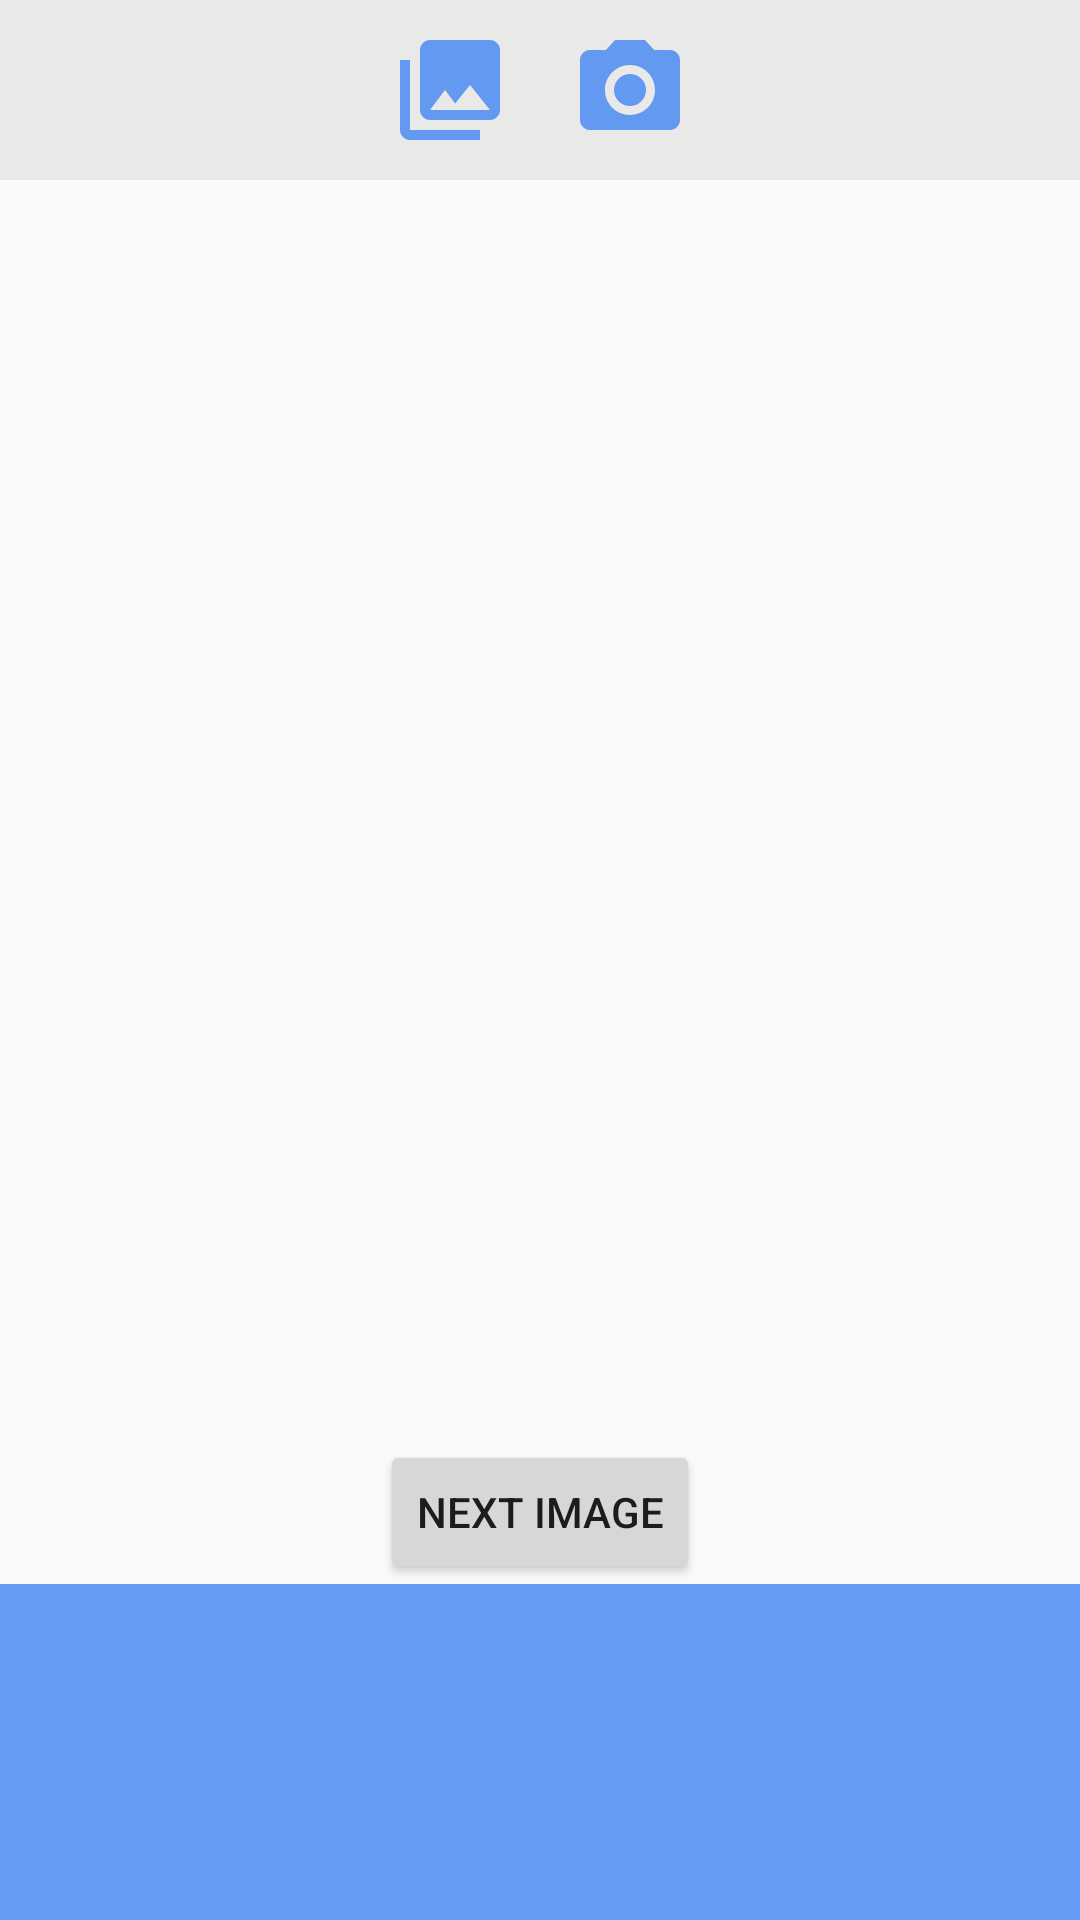

Layout XML and referenced resources for this Android screen:
<!-- AndroidManifest.xml: application theme MaterialTheme -->
<!-- res/layout/activity_still_image.xml -->
<?xml version="1.0" encoding="utf-8"?>
<RelativeLayout xmlns:android="http://schemas.android.com/apk/res/android"
    android:layout_width="match_parent"
    android:layout_height="match_parent">

    <LinearLayout
        android:id="@+id/header"
        android:layout_width="match_parent"
        android:layout_height="wrap_content"
        android:layout_alignParentTop="true"
        android:gravity="center_horizontal"
        android:background="@color/light_background"
        android:orientation="horizontal" >

        <ImageButton
            android:id="@+id/photo_library_button"
            android:layout_width="wrap_content"
            android:layout_height="wrap_content"
            android:layout_margin="10dp"
            android:background="@drawable/ic_photo_library"
            android:backgroundTint="@color/control_background"
        />

        <ImageButton
            android:id="@+id/photo_camera_button"
            android:layout_width="wrap_content"
            android:layout_height="wrap_content"
            android:layout_margin="10dp"
            android:background="@drawable/ic_photo_camera"
            android:backgroundTint="@color/control_background"
        />

    </LinearLayout>

    <ImageView
        android:id="@+id/image_preview"
        android:layout_width="match_parent"
        android:layout_height="match_parent"
        android:layout_below="@id/header"
        android:layout_above="@id/next_image_button"/>

    <Button
        android:id="@+id/next_image_button"
        android:layout_width="wrap_content"
        android:layout_height="wrap_content"
        android:layout_above="@id/footer"
        android:layout_centerHorizontal="true"
        android:text="@string/next_image"/>

    <FrameLayout
        android:id="@+id/footer"
        android:layout_width="match_parent"
        android:layout_height="@dimen/result_footer_height"
        android:layout_alignParentBottom="true"
        android:background="@color/control_background">

        <TextView
            android:id="@+id/result_text"
            android:layout_width="wrap_content"
            android:layout_height="wrap_content"
            android:paddingLeft="@dimen/result_text_padding"
            android:textColor="#FFF"
            android:textSize="@dimen/text_size"
            android:textStyle="bold"/>

    </FrameLayout>

</RelativeLayout>
<!-- resources referenced by this layout -->
<resources>
  <color name="control_background">#cc4285f4</color>
  <color name="light_background">#e9e9e9</color>
  <dimen name="result_footer_height">112dp</dimen>
  <dimen name="result_text_padding">40dp</dimen>
  <dimen name="text_size">20sp</dimen>
  <!-- drawable ic_photo_camera (drawable-anydpi) -->
  <vector xmlns:android="http://schemas.android.com/apk/res/android"
      android:width="40dp"
      android:height="40dp"
      android:viewportWidth="24"
      android:viewportHeight="24"
      android:tint="#FFFFFF">
      <path
          android:fillColor="#FF000000"
          android:pathData="M12,12m-3.2,0a3.2,3.2 0,1 1,6.4 0a3.2,3.2 0,1 1,-6.4 0"/>
      <path
          android:fillColor="#FF000000"
          android:pathData="M9,2L7.17,4L4,4c-1.1,0 -2,0.9 -2,2v12c0,1.1 0.9,2 2,2h16c1.1,0 2,-0.9 2,-2L22,6c0,-1.1 -0.9,-2 -2,-2h-3.17L15,2L9,2zM12,17c-2.76,0 -5,-2.24 -5,-5s2.24,-5 5,-5 5,2.24 5,5 -2.24,5 -5,5z"/>
  </vector>
  <!-- drawable ic_photo_library (drawable-anydpi) -->
  <vector xmlns:android="http://schemas.android.com/apk/res/android"
      android:width="40dp"
      android:height="40dp"
      android:viewportWidth="24"
      android:viewportHeight="24"
      android:tint="#FFFFFF">
      <path
          android:fillColor="#FF000000"
          android:pathData="M22,16L22,4c0,-1.1 -0.9,-2 -2,-2L8,2c-1.1,0 -2,0.9 -2,2v12c0,1.1 0.9,2 2,2h12c1.1,0 2,-0.9 2,-2zM11,12l2.03,2.71L16,11l4,5L8,16l3,-4zM2,6v14c0,1.1 0.9,2 2,2h14v-2L4,20L4,6L2,6z"/>
  </vector>
  <string name="next_image">Next Image</string>
  <style name="MaterialTheme" parent="Theme.AppCompat.Light.NoActionBar">
          <item name="android:windowFullscreen">true</item>
      </style>
</resources>
